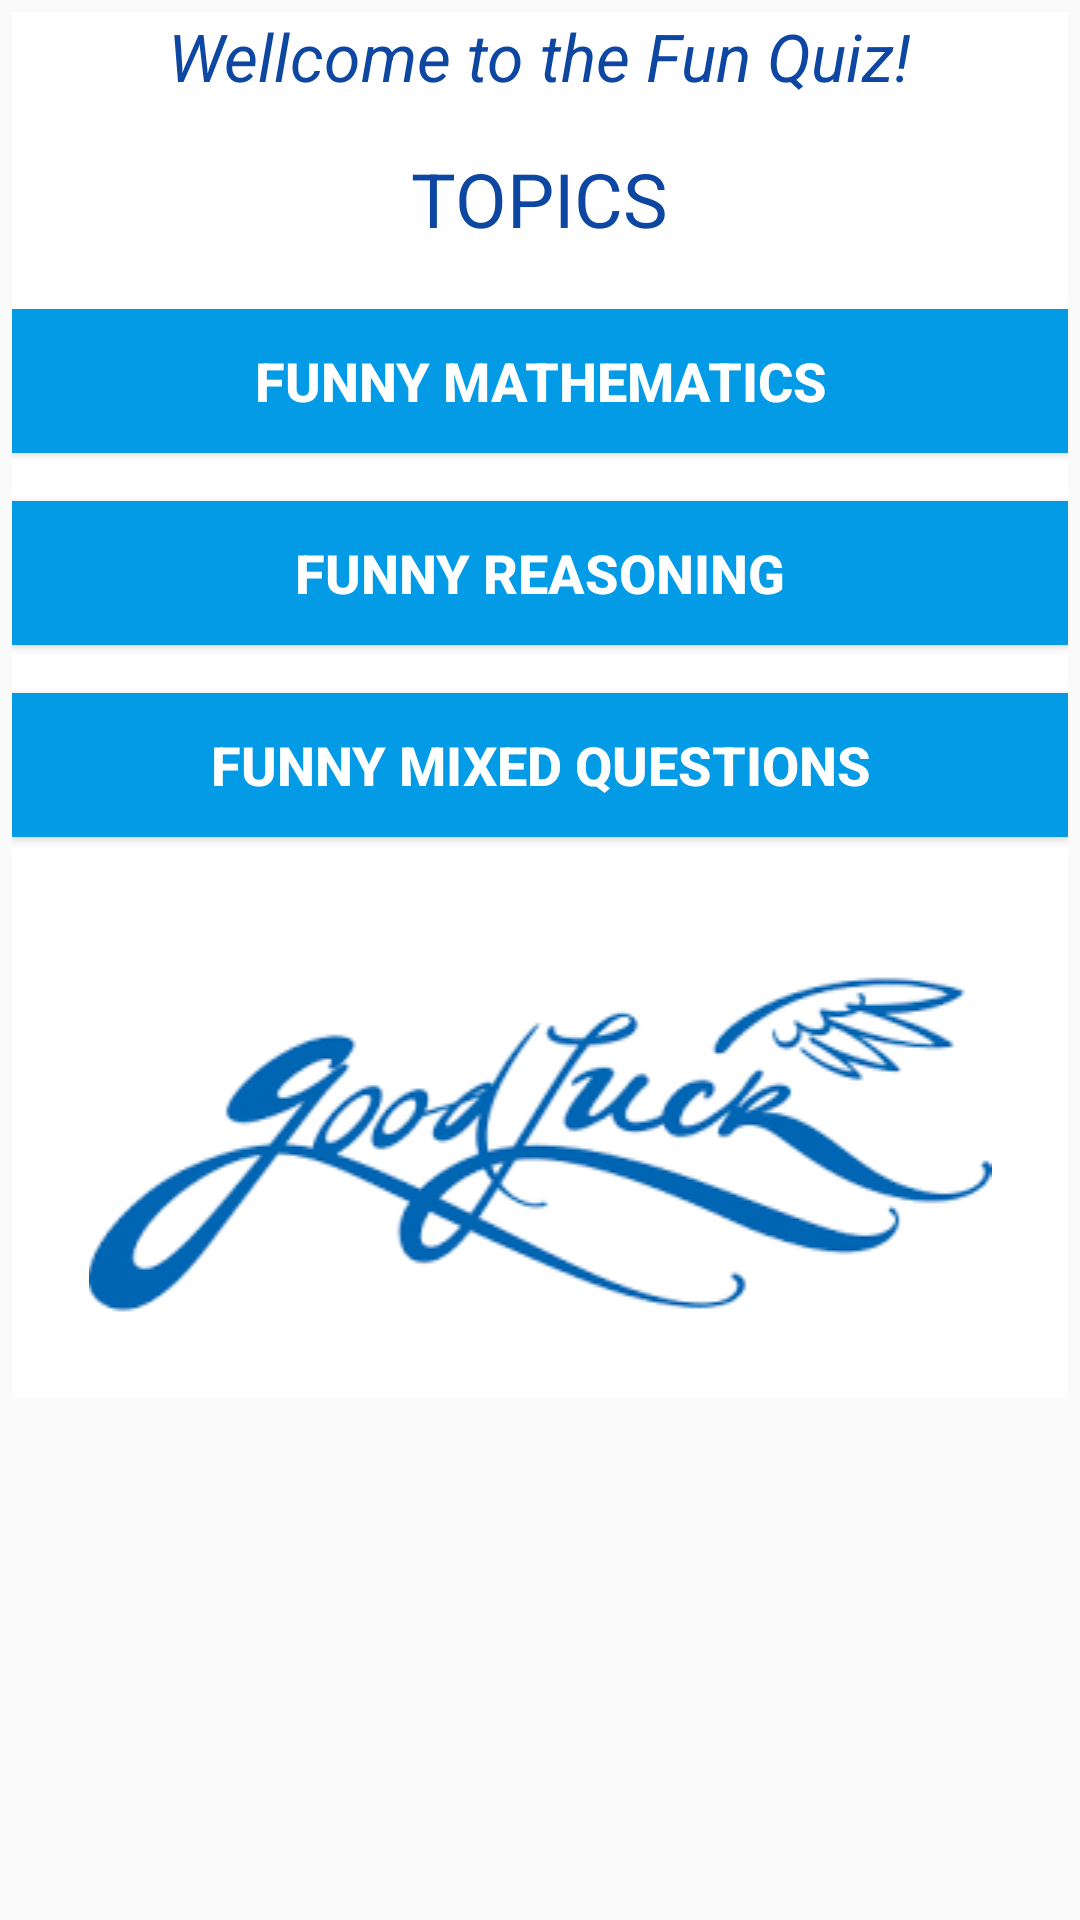

The Android layout XML behind this screen, and the referenced resources:
<!-- AndroidManifest.xml: application theme AppTheme -->
<!-- res/layout/activity_topics_page.xml -->
<?xml version="1.0" encoding="utf-8"?>
<ScrollView xmlns:android="http://schemas.android.com/apk/res/android"
    xmlns:tools="http://schemas.android.com/tools"
    android:id="@+id/activity_topics_page"
    android:layout_width="match_parent"
    android:layout_height="match_parent"
    tools:context="com.example.admin.funquiz.TopicsPage">

    <RelativeLayout
        android:layout_width="match_parent"
        android:layout_height="match_parent"
        android:layout_margin="4dp"
        android:background="@android:color/background_light">


        <TextView
            android:id="@+id/heading"
            android:layout_width="wrap_content"
            android:layout_height="wrap_content"
            android:layout_centerHorizontal="true"
            android:text="Wellcome to the Fun Quiz!"
            android:textColor="#0D47A1"
            android:textSize="22sp"
            android:textStyle="italic" />

        <TextView
            android:id="@+id/topic"
            android:layout_width="wrap_content"
            android:layout_height="wrap_content"
            android:layout_below="@id/heading"
            android:layout_centerHorizontal="true"
            android:layout_marginTop="16dp"
            android:text="TOPICS"
            android:textColor="#0D47A1"
            android:textSize="25sp" />

        <LinearLayout
            android:layout_width="match_parent"
            android:layout_height="wrap_content"
            android:layout_below="@id/topic"
            android:layout_marginTop="20dp"
            android:orientation="vertical">


            <Button
                android:layout_width="match_parent"
                android:layout_height="wrap_content"
                android:layout_marginBottom="16dp"
                android:onClick="topic1"
                android:text="Funny mathematics"
                android:textColor="@android:color/white"
                android:textStyle="bold"
                android:textSize="18sp"
                android:background="#039BE5" />


            <Button
                android:layout_width="match_parent"
                android:layout_height="wrap_content"
                android:layout_marginBottom="16dp"
                android:onClick="topic2"
                android:text="Funny Reasoning"
                android:textColor="@android:color/white"
                android:textStyle="bold"
                android:textSize="18sp"
                android:background="#039BE5" />


            <Button
                android:layout_width="match_parent"
                android:layout_height="wrap_content"
                android:onClick="topic3"
                android:text="Funny Mixed questions"
                android:textColor="@android:color/white"
                android:textStyle="bold"
                android:textSize="18sp"
                android:background="#039BE5" />

            <ImageView
                android:id="@+id/imageView"
                android:layout_width="match_parent"
                android:layout_height="wrap_content"
                android:layout_gravity="bottom"
                android:layout_marginTop="20dp"
                android:src="@drawable/g2" />
        </LinearLayout>

    </RelativeLayout>

</ScrollView>
<!-- resources referenced by this layout -->
<resources>
  <!-- drawable g2: png bitmap (drawable, 6439 bytes) -->
  <style name="AppTheme" parent="Theme.AppCompat.Light.DarkActionBar">
          
          <item name="colorPrimary">#2196F3</item>
          <item name="colorPrimaryDark">#1565C0</item>
          <item name="colorAccent">#9575CD</item>
      </style>
</resources>
